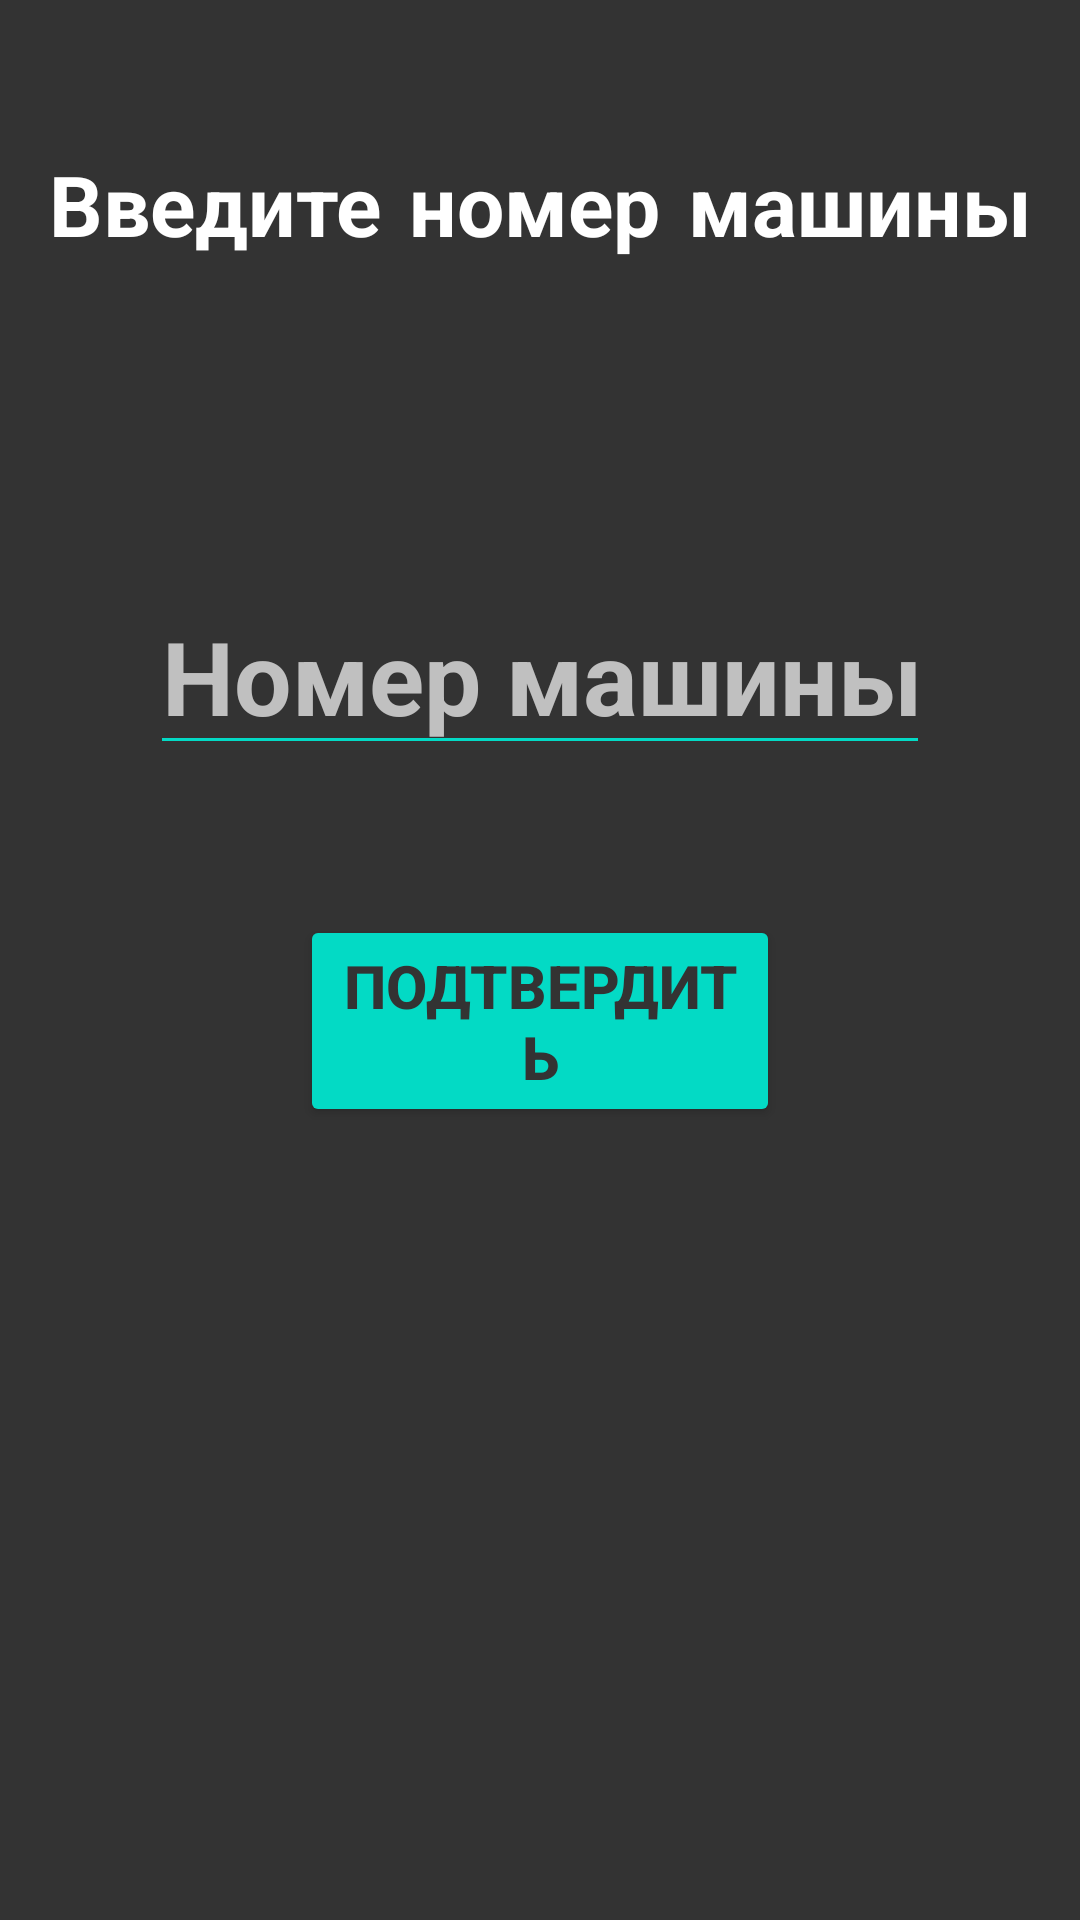

Layout XML and referenced resources for this Android screen:
<!-- AndroidManifest.xml: application theme Theme.MyParking -->
<!-- res/layout/activity_main.xml -->
<?xml version="1.0" encoding="utf-8"?>
<RelativeLayout xmlns:android="http://schemas.android.com/apk/res/android"
    xmlns:app="http://schemas.android.com/apk/res-auto"
    xmlns:tools="http://schemas.android.com/tools"
    android:layout_width="match_parent"
    android:layout_height="match_parent"
    android:background="@color/my_pryme_color"
    tools:context=".MainActivity">

    <TextView
        android:id="@+id/textView"
        android:layout_width="match_parent"
        android:layout_height="wrap_content"
        android:layout_marginTop="50sp"
        android:fontFamily="casual"
        android:text="@string/text_car_no"
        android:textAlignment="center"
        android:textColor="@color/white"
        android:textSize="28sp"
        android:textStyle="bold" />

    <EditText
        android:id="@+id/field_carNumber"
        android:layout_width="match_parent"
        android:layout_height="wrap_content"
        android:layout_below="@+id/textView"
        android:layout_marginHorizontal="50sp"
        android:layout_marginTop="100sp"
        android:backgroundTint="@color/teal_200"
        android:ems="10"
        android:hint="@string/hint_car_no"
        android:inputType="textPersonName"
        android:textAlignment="center"
        android:textColor="@color/white"
        android:textColorHint="@color/gray"
        android:textSize="34sp"
        android:textStyle="bold" />

    <Button
        android:id="@+id/start_btn"
        android:layout_width="match_parent"
        android:layout_height="wrap_content"
        android:layout_below="@+id/field_carNumber"
        android:layout_marginHorizontal="100sp"
        android:layout_marginTop="50sp"
        android:backgroundTint="@color/teal_200"
        android:text="@string/text_btn_apply"
        android:textColor="@color/my_pryme_color"
        android:textSize="20sp"
        android:textStyle="bold" />

    <TextView
        android:id="@+id/text_Info"
        android:layout_width="match_parent"
        android:layout_height="wrap_content"
        android:layout_marginTop="70sp"
        android:layout_below="@+id/start_btn"
        android:fontFamily="casual"
        android:textAlignment="center"
        android:textColor="@color/white"
        android:textSize="23sp"

        android:textStyle="bold" />
</RelativeLayout>
<!-- resources referenced by this layout -->
<resources>
  <color name="gray">#c0c0c0</color>
  <color name="my_pryme_color">#333</color>
  <color name="teal_200">#FF03DAC5</color>
  <color name="white">#FFFFFFFF</color>
  <string name="hint_car_no">Номер машины</string>
  <string name="text_btn_apply">Подтвердить</string>
  <string name="text_car_no">Введите номер машины</string>
  <style name="Theme.MyParking" parent="Theme.MaterialComponents.DayNight.NoActionBar">
          
          <item name="colorPrimary">@color/black</item>
          <item name="colorPrimaryVariant">@color/black</item>
          <item name="colorOnPrimary">@color/white</item>
          
          <item name="colorSecondary">@color/teal_200</item>
          <item name="colorSecondaryVariant">@color/teal_700</item>
          <item name="colorOnSecondary">@color/black</item>
          
          <item name="android:statusBarColor">?attr/colorPrimaryVariant</item>
          
      </style>
  <color name="black">#FF000000</color>
  <color name="teal_700">#FF018786</color>
</resources>
